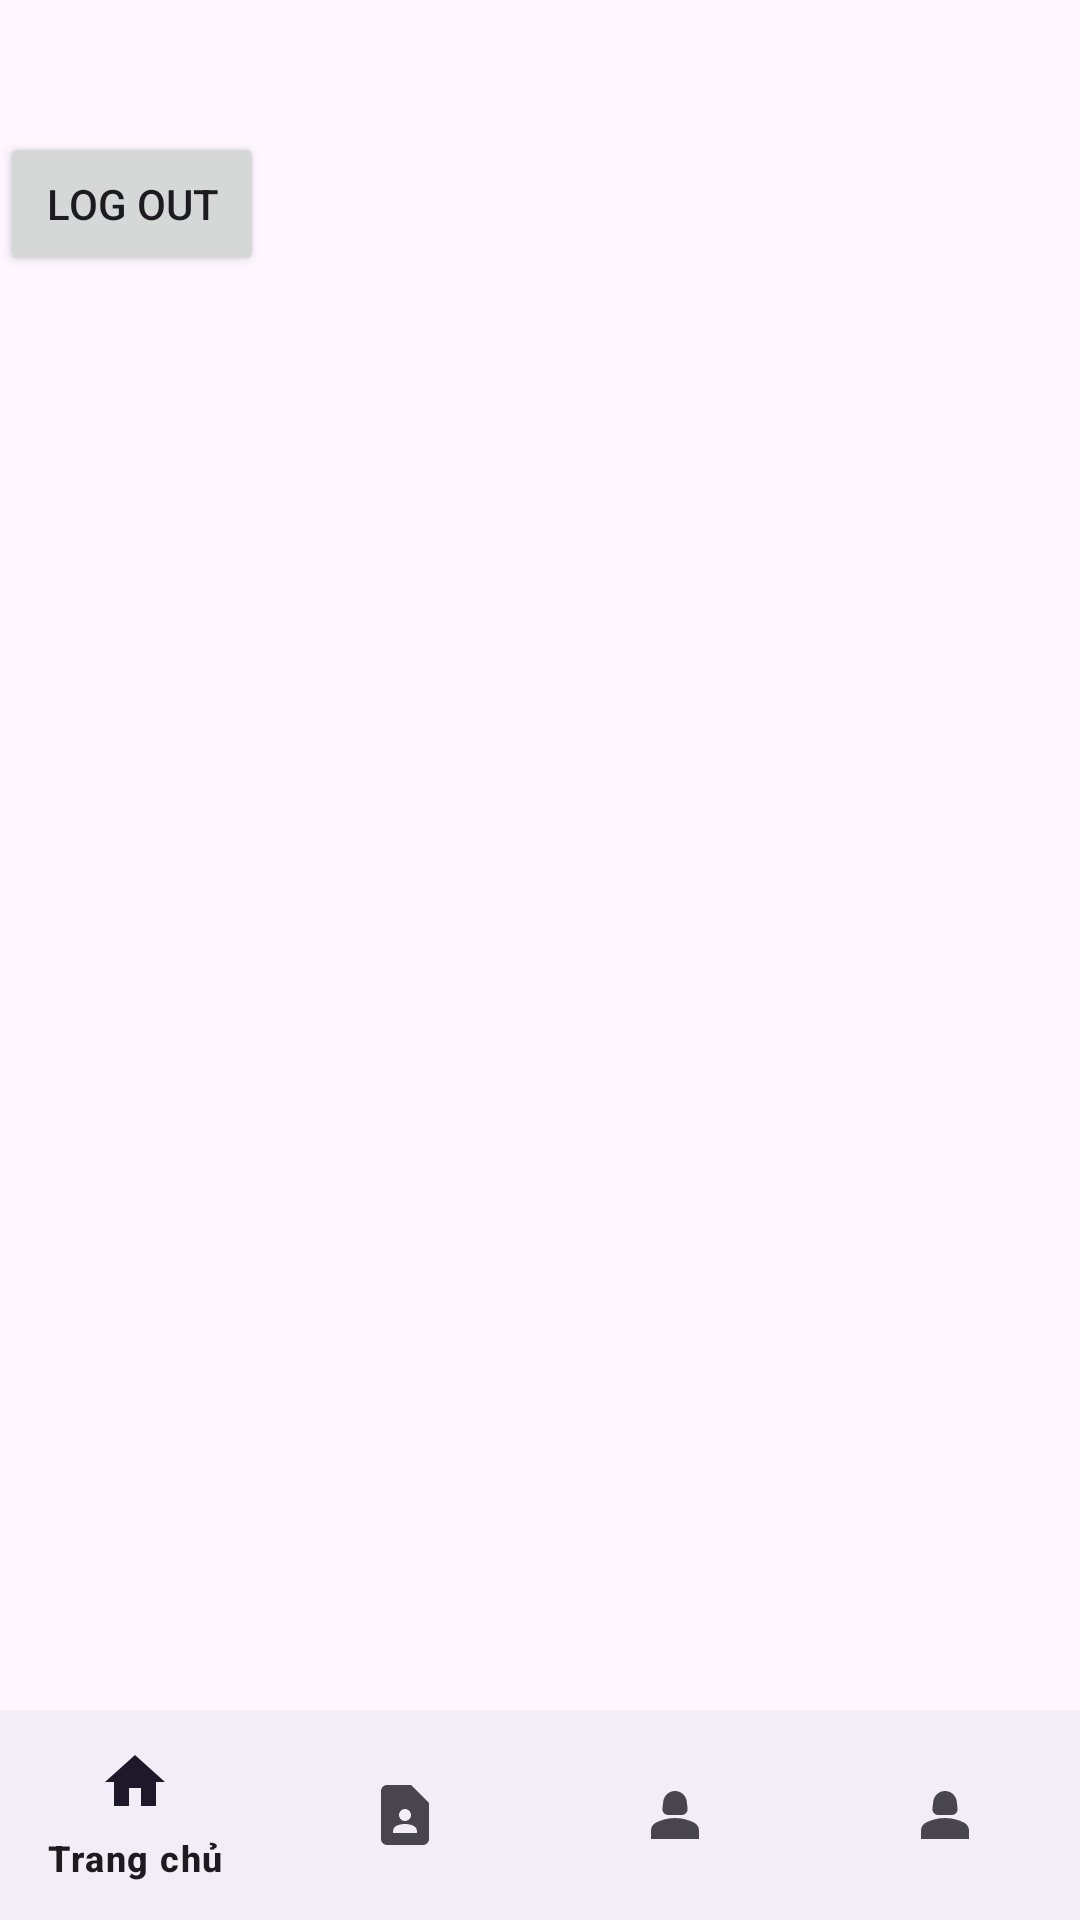

Android layout source for this screen:
<!-- AndroidManifest.xml: application theme Theme.BlueStarApp -->
<!-- res/layout/activity_main.xml -->
<?xml version="1.0" encoding="utf-8"?>
<androidx.constraintlayout.widget.ConstraintLayout
    xmlns:android="http://schemas.android.com/apk/res/android"
    xmlns:app="http://schemas.android.com/apk/res-auto"
    xmlns:tools="http://schemas.android.com/tools"
    android:layout_width="match_parent"
    android:layout_height="match_parent"
    tools:context=".MainActivity">

    




















    <FrameLayout
        android:id="@+id/framelayout"
        android:layout_width="match_parent"
        android:layout_height="match_parent"
        android:layout_marginBottom="0dp"
        app:layout_constraintBottom_toTopOf="@+id/bottomNavigationView"
        app:layout_constraintEnd_toEndOf="parent"
        app:layout_constraintHorizontal_bias="0.0"
        app:layout_constraintStart_toStartOf="parent">











        <Button
            android:id="@+id/click_logout"
            android:layout_width="wrap_content"
            android:layout_height="wrap_content"
            android:layout_marginTop="44dp"
            android:text="Log Out"
            app:layout_constraintEnd_toEndOf="parent"
            app:layout_constraintStart_toStartOf="parent"
            app:layout_constraintTop_toBottomOf="@+id/textView" />
    </FrameLayout>

    <com.google.android.material.bottomnavigation.BottomNavigationView
        android:id="@+id/bottomNavigationView"
        android:layout_width="match_parent"
        android:layout_height="70dp"
        app:layout_constraintBottom_toBottomOf="parent"
        app:layout_constraintEnd_toEndOf="parent"
        app:layout_constraintHorizontal_bias="1.0"
        app:layout_constraintStart_toStartOf="parent"
        app:layout_constraintTop_toTopOf="parent"
        app:layout_constraintVertical_bias="1.0"
        app:menu="@menu/bottom_navmenu" />

</androidx.constraintlayout.widget.ConstraintLayout>
<!-- resources referenced by this layout -->
<resources>
  <style name="Theme.BlueStarApp" parent="Base.Theme.BlueStarApp" />
  <style name="Base.Theme.BlueStarApp" parent="Theme.Material3.DayNight.NoActionBar">
          
          
      </style>
</resources>
